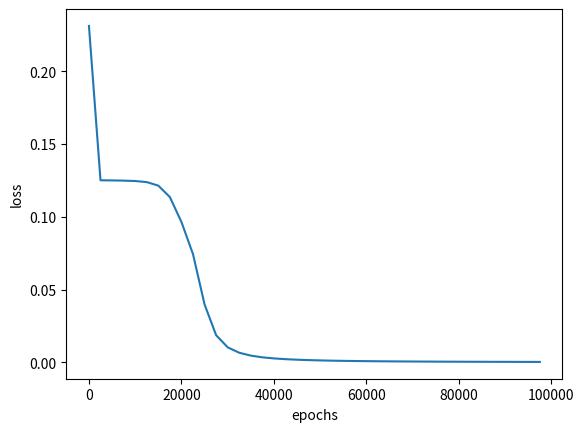

This figure's Python source:
#!/usr/bin/env python
# -*- encoding: utf-8 -*-
'''
@File         :MultipleLayerPerceptron.py
@Description  :
@Time         :2022/03/30 10:13:16
[redacted]
@Version      :1.0
'''
import numpy as np
import matplotlib.pyplot as plt

def sigmoid(X):
    return 1/(1+np.exp(-X))

def dsigmoid(X):
    return X*(1-X)

# 多层感知机层数是指神经元层数，每一层都有一个输出
# 比如三层感知机有两个隐藏层和一个输出层；双层感知机是一个隐藏层和一个输出层
# 单层感知机隐藏层就是输出层
# 这个感知机中间层维度都是统一的，而且输出只有一维
class MultipleLayerPerceptron:
    def __init__(self,feature_dim,layer_num=2,hide_dim=10):
        # 有多少层就有多少个待确定的矩阵
        if layer_num==1:
            self.MLP = [np.random.random([feature_dim,1])]
            self.b = [np.random.random([1])]
        elif layer_num>=2:
            self.MLP = [np.random.random([feature_dim,hide_dim])]
            self.b = [np.random.random([hide_dim]) for _ in range(layer_num-1)]
            for _ in range(layer_num-2):
                self.MLP.append(np.random.random([hide_dim,hide_dim]))  
            self.MLP.append(np.random.random([hide_dim,1]))
            self.b.append(np.random.random([1]))
        else:
            raise('Value of layer_num should be not less than 1')
        
    def activate(self,X):
        return sigmoid(X)

    def __call__(self,X):
        Y=[]
        for idx,layer in enumerate(self.MLP):
            #print(X.shape)
            #print(layer.shape)
            X = self.activate(np.dot(X,layer)+self.b[idx])
            Y.append(X)# Y的尺寸跟感知机层数一样
        return Y

def update(net,lr,pred,X,Y):
    '''
    多层感知机的第h层的变化量是：学习率*上一层输出矩阵转置*本层学习信号
    对于隐藏层，本层学习信号=下一层学习信号*下一层权值矩阵.*本层输出的导数
    对于输出层，本层学习信号=输出信号与标签的残差.*本层输出的导数
    '''
    sign = [0]*(len(pred))#sign记录了每个隐藏层和输出层的信号
    sign[-1] = (Y-pred[-1])*dsigmoid(pred[-1])#输出层的信号量
    for i in range(1,len(pred)):
        sign[-i-1]=sign[-i].dot(net.MLP[-i].T)*dsigmoid(pred[-i-1])#各隐藏层的信号量
    
    delta_w = [0]*(len(pred))#记录各个隐藏层和输出层权值变化量
    for i in range(len(pred)-1):
        delta_w[-i-1]=lr*pred[-i-2].T.dot(sign[-i-1])/X.shape[0]
    delta_w[0]=lr*X.T.dot(sign[0])/X.shape[0]

    for i in range(len(pred)):#将各个隐藏层和输出层权值更新
        net.MLP[i] += delta_w[i]
        net.b[i] += lr*np.mean(sign[i],axis=0)

def train(X,Y,net,lr,epoch):
    loss=[]
    for i in range(epoch):
        pred = net(X)
        if i%2500==0:
            print('epoch:',i+1,'loss:',np.mean(np.square(Y-pred[-1])/2),'res',pred[-1])
            loss.append(np.mean(np.square(Y-pred[-1])/2))
        if(Y==pred[-1]).all():
            print("Finished")
            break
        update(net,lr,pred,X,Y)
        
    return loss
        
def visual(loss,epoch):
    plt.plot(range(0,epoch,2500),loss)
    plt.xlabel('epochs')
    plt.ylabel('loss')
    plt.show()

if __name__ == '__main__':
    X=np.array([[0,0],[0,1],[1,0],[1,1]])#数据shape为[num,feature_dim]
    Y = np.array([[0],[1],[1],[0]])#数据shape为[num,1]
    # 当多层感知机为2层时，隐藏层神经元为10维，运行100000次，loss约为0.00027/0.01422/0.00026/0.00023
    # 当多层感知机为3层时，隐藏层神经元为10维，运行100000次，loss约为0.00044/0.00048/0.00062/0.00031
    # 当多层感知机为2层，隐藏层神经元为20维，运行100000次，loss约为0.00027/0.00023/0.00025/0.00028
    # 性能都差不多 应该是参数量足够了
    MLP = MultipleLayerPerceptron(feature_dim=X.shape[1],layer_num=2,hide_dim=5)
    epoch=100000
    loss = train(X,Y,net=MLP,lr=0.1,epoch=epoch)
    visual(loss,epoch)